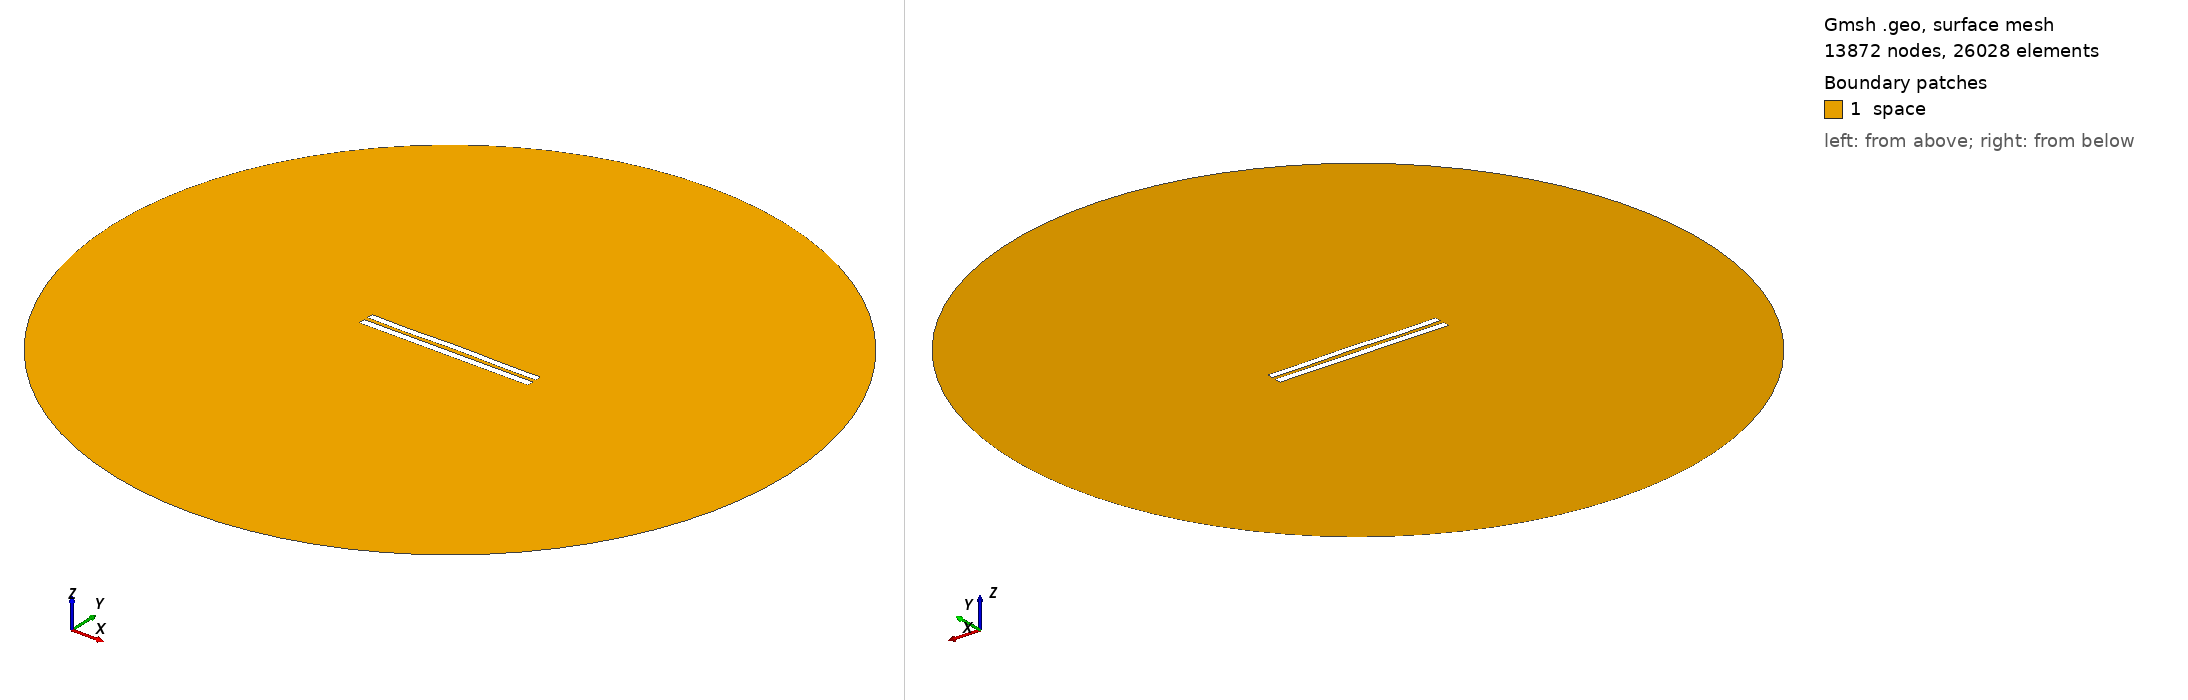

Gmsh geometry script, surface-meshed: 13872 nodes, 26028 surface elements. Boundary patches (legend numbers): 1 space. Left view from above one corner, right view from below the opposite corner. Legend entries are the model's physical surfaces. The drawing asked Gmsh for element sizes between 1% and 20% of the model's largest extent; the script's own settings can give other sizes.

=== 5831.geo (drawn) ===
//---------------------------------------
// Geometry kernel
//---------------------------------------

SetFactory("OpenCASCADE");



//---------------------------------------
// Parameters of the geometry
//---------------------------------------

// Overetch of the upper plate
overetch = 0.125;

// Distance between the plates
distance = 2.5;

// Discretization over the x axis (for the deformation)
nx = 50; 

// Length of the plate
L = 100 - overetch; 

// Number of modes
n = 4; 

// 1st mode coefficient
coeff(1) = -0.075;
beta(1) = 0.596864 * 3.1415926535 / L;

// 2nd mode coefficient
coeff(2) = 0.07499999999999998;
beta(2) = 1.49418 * 3.1415926535 / L;

// 3rd mode coefficient
coeff(3) = -0.075;
beta(3) = 2.50025 * 3.1415926535 / L;

// 4th mode coefficient
coeff(4) = -0.15;
beta(4) = 3.49999 * 3.1415926535 / L;



//---------------------------------------
// Upper plate (deformed rectangle)
//---------------------------------------

// Coordiantes of the upper plate
xmin = -50;
xmax = 50 - overetch;

// Height of the upper plate
yheight = 4 - 2 * overetch;

// Indexes of the points
UpperID[] = {};
LowerID[] = {};
LeftID[] = {};
RightID[] = {};

// Point index
p = 1;

// Horizontal edges
For i In {1:nx}
    x = xmin + (i-1)*(xmax - xmin)/(nx-1);

    y_bottom = distance / 2 + overetch;
    For j In {1:n}
        C = (Cosh(beta(j)*L) + Cos(beta(j)*L)) / (Sinh(beta(j)*L) + Sin(beta(j)*L));
        y_bottom  = y_bottom + coeff(j) * (Cosh(beta(j)*(x+50)) - Cos(beta(j)*(x+50)) - C * (Sinh(beta(j)*(x+50)) - Sin(beta(j)*(x+50))));
    EndFor

    y_top = y_bottom + yheight;

    Point(p) = {x, y_top, 0, 1.0};
    UpperID[i] = p;
    p = p + 1;

    Point(p) = {x, y_bottom, 0, 1.0};
    LowerID[i] = p;
    p = p + 1;
EndFor

// Create point lists
UpperPts[] = {}; LowerPts[] = {};
For i In {1:nx}
  UpperPts[] += {UpperID[i]};
  LowerPts[] += {LowerID[i]};
EndFor

// Build splines
Spline(1) = {UpperPts[]};
Spline(2) = {LowerPts[]};
Line(3) = {LowerPts[nx-1], UpperPts[nx-1]};
Line(4) = {LowerPts[0], UpperPts[0]};

// Build the plane surface
Curve Loop(1) = {2, 3, -1, -4};
Plane Surface(1) = {1};



//---------------------------------------
// Lower plate (rectangle)
//---------------------------------------

// Vertices
Point(1001) = {-50, -1, 0, 1.0};
Point(1002) = { 50, -1, 0, 1.0};
Point(1003) = { 50,  -5, 0, 1.0};
Point(1004) = {-50,  -5, 0, 1.0};

// Edges
Line(5) = {1001, 1002};
Line(6) = {1002, 1003};
Line(7) = {1003, 1004};
Line(8) = {1004, 1001};

// Plane surface
Line Loop(2) = {5, 6, 7, 8};
Plane Surface(2) = {2}; 



//---------------------------------------
// Outer (fictious) boundary
//---------------------------------------

// Points
Point(1005) = {0, 0, 0};       // Center
Point(1006) = {200, 0, 0};     // Start point
Point(1007) = {0, 200, 0};     // 90 degrees
Point(1008) = {-200, 0, 0};    // 180 degrees
Point(1009) = {0, -200, 0};    // 270 degrees

// Circle arcs (each needs start, center, end)
Circle(9) = {1006, 1005, 1007};
Circle(10) = {1007, 1005, 1008};
Circle(11) = {1008, 1005, 1009};
Circle(12) = {1009, 1005, 1006};

// Plane surface for the entire domain
Curve Loop(3) = {9, 10, 11, 12};
Surface(3) = {3};

// Subtract the plates from the whole domain to obtain the actual domain where we want to solve the equations
BooleanDifference{ Surface{3}; Delete; }{ Surface{1}; Surface{2}; Delete; }




//---------------------------------------
// Transfinite Lines/Curves
//---------------------------------------

// Set the number of points on the boundaries
r = 7;

// Plates
Transfinite Curve {1, 2} = 50*r Using Progression 1;
Transfinite Curve {3, 4} = 2*r Using Progression 1;
Transfinite Line {5, 7} = 50*r Using Progression 1;
Transfinite Line {6, 8} = 2*r Using Progression 1;

// Outer boundary
Transfinite Line {9, 10, 11, 12} = 20 Using Progression 1;



//---------------------------------------
// Physical groups
//---------------------------------------                

// Physical curves (boundaries)
Physical Line("force_segment", 10) = {2};
Physical Line("upper_plate", 11) = {1, 3, 4};
Physical Line("lower_plate", 12) = {5, 6, 7, 8};
Physical Line("boundary", 20) = {9, 10, 11, 12};

// Physical Surfaces
Physical Surface("space", 30) = {3};



//---------------------------------------
// 6. Generate the Mesh
//---------------------------------------

// 2D mesh generation
Mesh 2;
